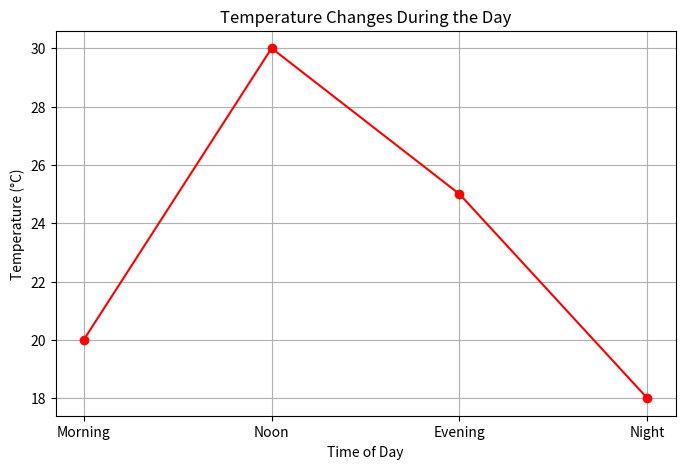

Reproduce this figure in Python.
import matplotlib.pyplot as plt

# Temperature changes during the day
times = ['Morning', 'Noon', 'Evening', 'Night']
temperatures = [20, 30, 25, 18]  # Temperatures in degrees Celsius
plt.figure(figsize=(8, 5))
plt.plot(times, temperatures, marker='o', color='red')
plt.title("Temperature Changes During the Day")
plt.xlabel("Time of Day")
plt.ylabel("Temperature (°C)")
plt.grid(True)
plt.show()